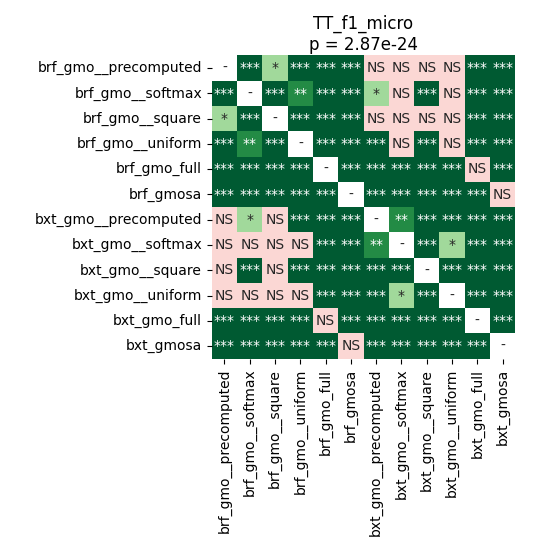

Source data for this figure (header and first rows):
	brf_gmo__precomputed	brf_gmo__softmax	brf_gmo__square	brf_gmo__uniform	brf_gmo_full	brf_gmosa	bxt_gmo__precomputed	bxt_gmo__softmax	bxt_gmo__square	bxt_gmo__uniform	bxt_gmo_full	bxt_gmosa
brf_gmo__precomputed	1.0	0.0001373	0.0145	4.91258574695122e-05	4.91258574695122e-05	4.91258574695122e-05	0.9399	0.4516	0.1944	0.2104	4.91258574695122e-05	4.91258574695122e-05
brf_gmo__softmax	0.0001373	1.0	4.91258574695122e-05	0.002877	4.91258574695122e-05	4.91258574695122e-05	0.02906	0.9158	9.591238839285714e-05	0.9399	4.91258574695122e-05	4.91258574695122e-05
brf_gmo__square	0.0145	4.91258574695122e-05	1.0	4.91258574695122e-05	4.91258574695122e-05	4.91258574695122e-05	0.9399	0.2973	0.9399	0.1037	4.91258574695122e-05	0.0003133
brf_gmo__uniform	4.91258574695122e-05	0.002877	4.91258574695122e-05	1.0	4.91258574695122e-05	4.91258574695122e-05	0.0006	0.5018	4.91258574695122e-05	0.4765	4.91258574695122e-05	4.91258574695122e-05
brf_gmo_full	4.91258574695122e-05	4.91258574695122e-05	4.91258574695122e-05	4.91258574695122e-05	1.0	4.91258574695122e-05	4.91258574695122e-05	4.91258574695122e-05	4.91258574695122e-05	4.91258574695122e-05	0.367	4.91258574695122e-05
brf_gmosa	4.91258574695122e-05	4.91258574695122e-05	4.91258574695122e-05	4.91258574695122e-05	4.91258574695122e-05	1.0	4.91258574695122e-05	4.91258574695122e-05	4.91258574695122e-05	4.91258574695122e-05	4.91258574695122e-05	0.367
bxt_gmo__precomputed	0.9399	0.02906	0.9399	0.0006	4.91258574695122e-05	4.91258574695122e-05	1.0	0.002308	0.0006	4.91258574695122e-05	4.91258574695122e-05	4.91258574695122e-05
bxt_gmo__softmax	0.4516	0.9158	0.2973	0.5018	4.91258574695122e-05	4.91258574695122e-05	0.002308	1.0	0.0001373	0.02362	4.91258574695122e-05	4.91258574695122e-05
bxt_gmo__square	0.1944	9.591238839285714e-05	0.9399	4.91258574695122e-05	4.91258574695122e-05	4.91258574695122e-05	0.0006	0.0001373	1.0	4.91258574695122e-05	4.91258574695122e-05	4.91258574695122e-05
bxt_gmo__uniform	0.2104	0.9399	0.1037	0.4765	4.91258574695122e-05	4.91258574695122e-05	4.91258574695122e-05	0.02362	4.91258574695122e-05	1.0	4.91258574695122e-05	4.91258574695122e-05
bxt_gmo_full	4.91258574695122e-05	4.91258574695122e-05	4.91258574695122e-05	4.91258574695122e-05	0.367	4.91258574695122e-05	4.91258574695122e-05	4.91258574695122e-05	4.91258574695122e-05	4.91258574695122e-05	1.0	4.91258574695122e-05
bxt_gmosa	4.91258574695122e-05	4.91258574695122e-05	0.0003133	4.91258574695122e-05	4.91258574695122e-05	0.367	4.91258574695122e-05	4.91258574695122e-05	4.91258574695122e-05	4.91258574695122e-05	4.91258574695122e-05	1.0
